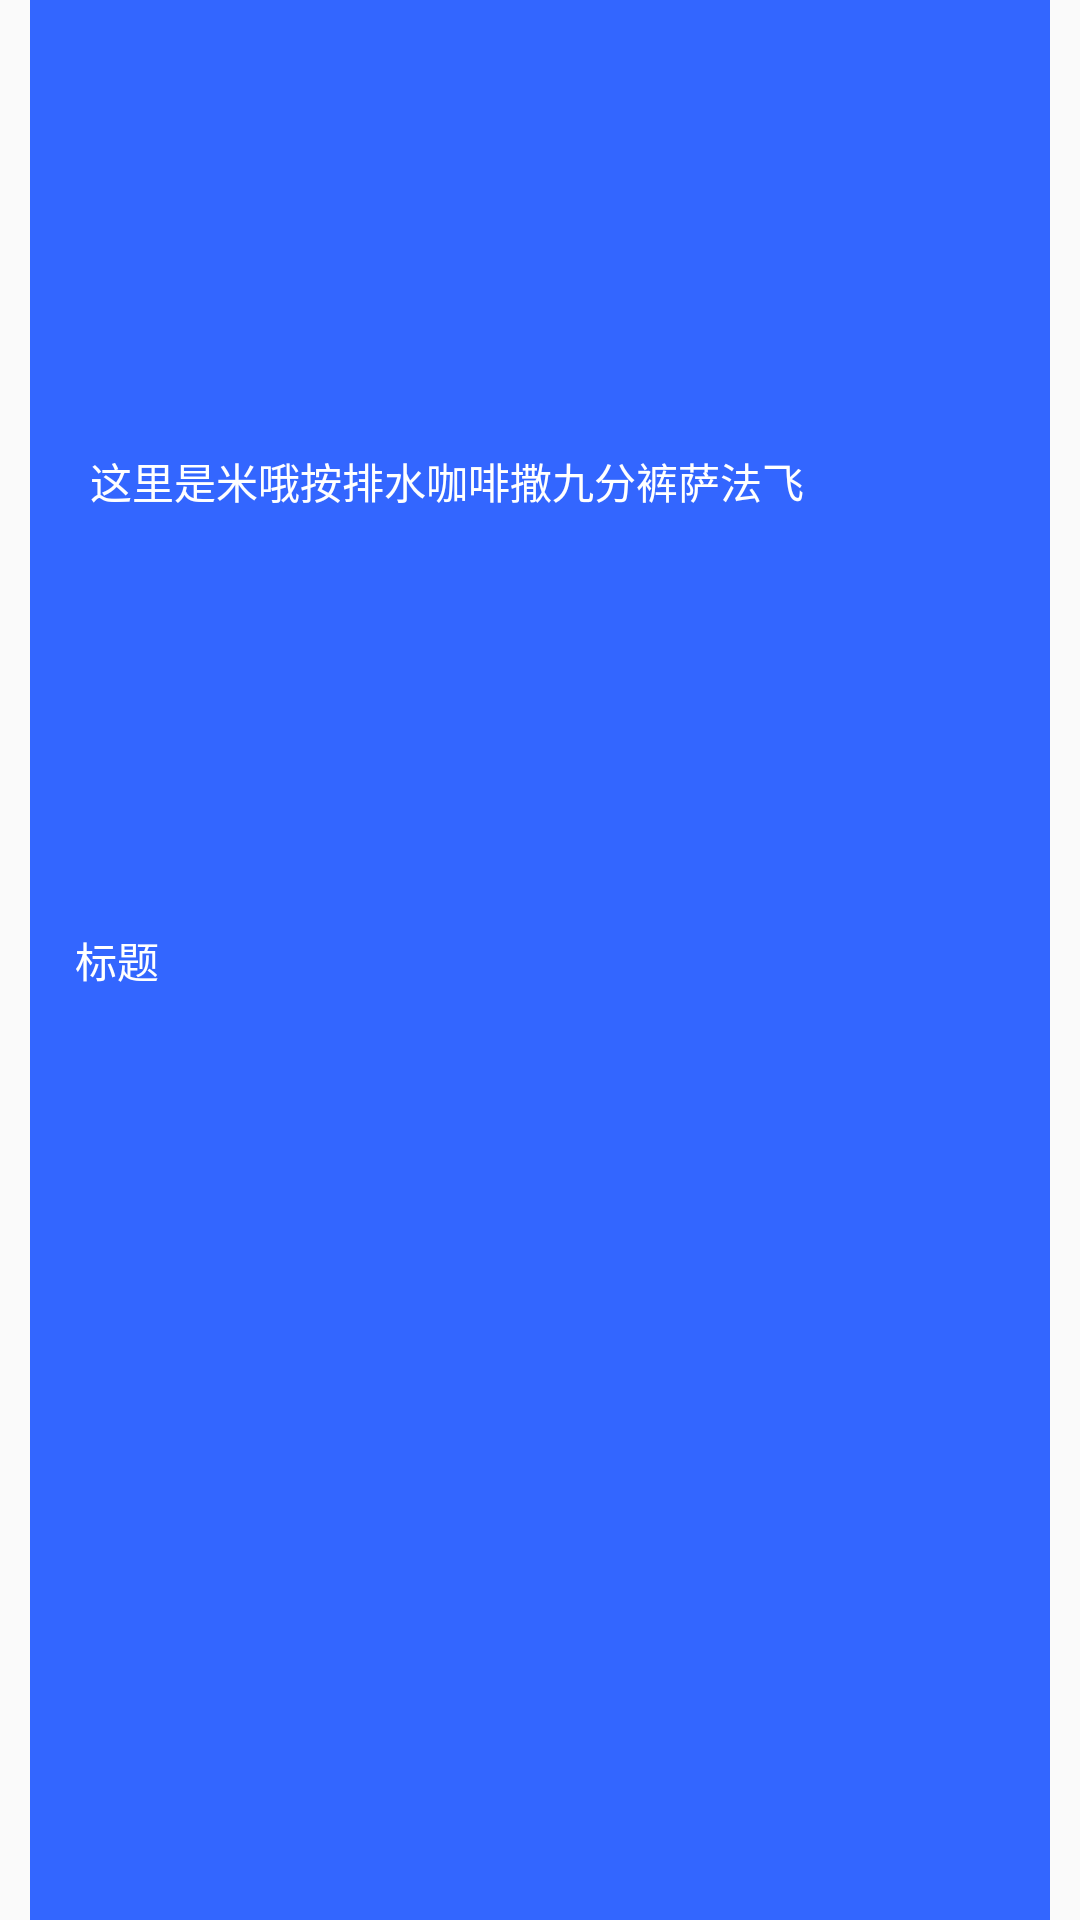

The Android layout XML behind this screen, and the referenced resources:
<!-- AndroidManifest.xml: application theme AppTheme -->
<!-- res/layout/recycler_item.xml -->
<?xml version="1.0" encoding="utf-8"?>
<RelativeLayout
    android:paddingLeft="10dp"
    android:paddingRight="10dp"
    android:orientation="vertical"
    xmlns:android="http://schemas.android.com/apk/res/android" android:layout_width="match_parent"
    android:layout_height="230dp">
<ImageView
    android:id="@+id/newsItemIamge"
    android:src="@color/homeBlue"
    android:layout_width="match_parent"
    android:layout_height="match_parent" />
    <TextView

        android:id="@+id/newsItemTitle"
        android:layout_marginLeft="15dp"
        android:layout_centerVertical="true"
        android:textColor="@color/white"
        android:text="标题"
        android:layout_width="wrap_content"
        android:layout_height="wrap_content" />
    <TextView
        android:id="@+id/newsItemdescribe"
        android:layout_marginLeft="20dp"
        android:textColor="@color/white"
        android:text="这里是米哦按排水咖啡撒九分裤萨法飞"
        android:layout_marginTop="150dp"
        android:layout_width="wrap_content"
        android:layout_height="wrap_content" />
</RelativeLayout>
<!-- resources referenced by this layout -->
<resources>
  <color name="homeBlue">#3366FF</color>
  <style name="AppTheme" parent="Theme.AppCompat.Light.DarkActionBar">
          
          <item name="colorPrimary">@color/colorPrimary</item>
          <item name="colorPrimaryDark">@color/colorPrimaryDark</item>
          <item name="colorAccent">@color/colorAccent</item>
          <item name="windowActionBar">false</item>
          <item name="windowNoTitle">true</item>
      </style>
  <color name="colorPrimary">#008577</color>
  <color name="colorPrimaryDark">#00574B</color>
  <color name="colorAccent">#D81B60</color>
  <!-- not gathered from this repository: default colours our renderer supplied (Android Studio template values) -->
  <color name="white">#FFFFFFFF</color>
</resources>
